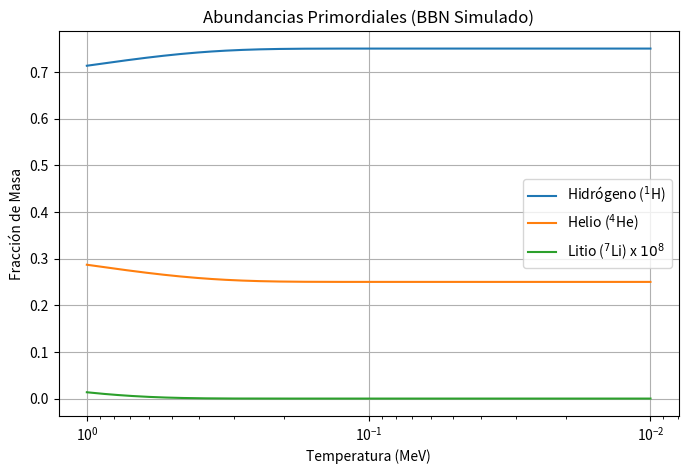

This figure's Python source:
%matplotlib inline
import numpy as np
import matplotlib.pyplot as plt

T = np.logspace(0, -2, 200) # Temperatura bajando (MeV)
# Modelado simplificado de abundancias masivas (Fracciones de Masa)
H = 0.75 * np.ones_like(T) - 0.1 * np.exp(-1/T)
He4 = 0.25 * np.ones_like(T) + 0.1 * np.exp(-1/T)
Li7 = 1e-9 * np.exp(-2/T)

plt.figure(figsize=(8,5))
plt.plot(T, H, label='Hidrógeno ($^{1}$H)')
plt.plot(T, He4, label='Helio ($^{4}$He)')
plt.plot(T, Li7*1e8, label='Litio ($^{7}$Li) x $10^8$')
plt.xscale('log')
plt.gca().invert_xaxis() # El tiempo avanza hacia la izquierda al bajar T
plt.title('Abundancias Primordiales (BBN Simulado)')
plt.xlabel('Temperatura (MeV)')
plt.ylabel('Fracción de Masa')
plt.legend()
plt.grid()
plt.show()
